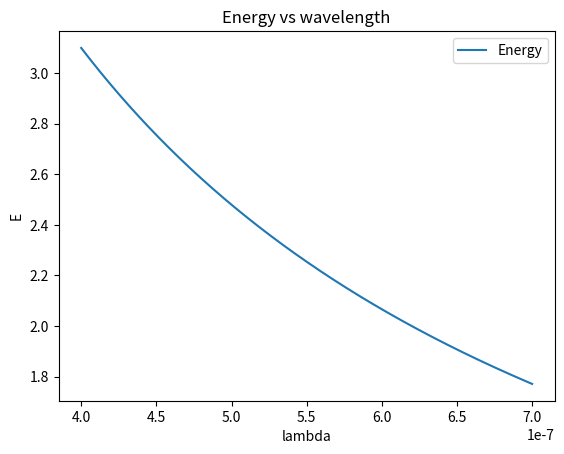

Write the Python code that produced this figure.
from scipy import constants as const
import numpy as np
from matplotlib import pyplot as plt

initial_wavelength = 400*const.nano
final_wavelength = 700*const.nano

wavelengths = np.linspace(initial_wavelength,final_wavelength,2000)
energyarray=[]
for wavelength in wavelengths:
    energy= (const.h*const.c)/(wavelength*const.electron_volt)
    energyarray.append(energy)
energyarray = np.array(energyarray)
fig, ax = plt.subplots()  # Create a figure and an axes.
ax.plot(wavelengths, energyarray, label="Energy")  # Plot some data on the axes.
ax.set_xlabel("lambda")  # Add an x-label to the axes.
ax.set_ylabel("E")  # Add a y-label to the axes.
ax.set_title("Energy vs wavelength")  # Add a title to the axes.
ax.legend()  # Add a legend.
plt.show()